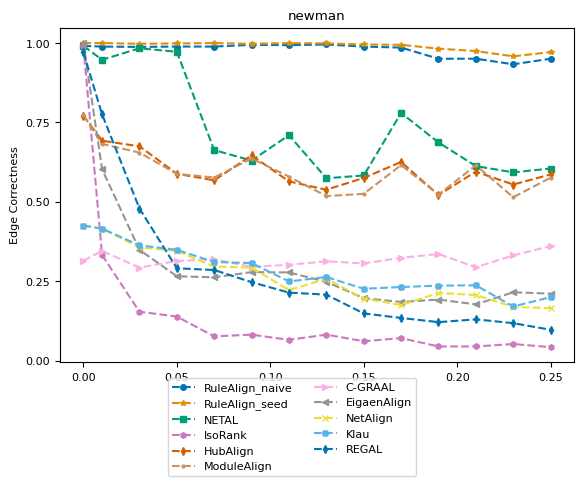

Reproduce this figure in Python. (Note: this script raises an exception after producing the figure.)
import numpy as np
import matplotlib.pyplot as plt
from matplotlib import rc
# consistent colors
from matplotlib.colors import ListedColormap
import seaborn as sns

# rc('text', usetex=True)
rc('font',**{'family':'serif','serif':['Computer Modern Roman'], 'size':8})

title = "newman"
ylabel = "Edge Correctness"
plot_name = "newman_ec_plot.pdf"
network_type = "real_network"

x = [0, 0.01, 0.03, 0.05, 0.07, 0.09, 0.11, 0.13, 0.15, 0.17, 0.19, 0.21, 0.23, 0.25]
y_naive = [0.991247, 0.989059, 0.987965, 0.989059, 0.989059, 0.99453, 0.993435, 0.995624, 0.989059, 0.985777, 0.950766, 0.950766, 0.93326, 0.950766]
y_seed = [1, 1, 0.997812, 0.998906, 1, 0.997812, 1, 0.998906, 0.995624, 0.99453, 0.982495, 0.974836, 0.958425, 0.971554 ]
y_netal = [0.991247, 0.947484, 0.983589, 0.972648, 0.66302, 0.630197, 0.710066, 0.574398, 0.583151, 0.780088, 0.68709, 0.612691, 0.592998, 0.605033 ]
y_isorank = [0.991247, 0.332604, 0.154267, 0.13895, 0.0765864, 0.0820569, 0.0656455, 0.0820569, 0.0612691, 0.071116, 0.0448578, 0.0448578, 0.0525164, 0.0426696]
y_hubalign = [0.771335, 0.69256, 0.675055, 0.588621, 0.567834, 0.646608, 0.564551, 0.538293, 0.575492, 0.625821, 0.521882, 0.595186, 0.554705, 0.586433]
y_modulealign = [0.77335, 0.68256, 0.655055, 0.5882231, 0.5767834, 0.636608, 0.579551, 0.518293, 0.525492, 0.615821, 0.5231882, 0.615186, 0.514705, 0.576433]
y_cgraal = [0.315098, 0.345733, 0.293217, 0.314004, 0.319475, 0.295405, 0.301969, 0.31291, 0.306346, 0.323851, 0.335886, 0.294311, 0.33151, 0.36105]
y_eigenalign = [1, 0.602845, 0.349015, 0.265864, 0.262582, 0.278993, 0.277899, 0.248359, 0.196937, 0.184902, 0.19256, 0.177243, 0.215536, 0.21116 ]
y_netalign = [0.425602, 0.415755, 0.356674, 0.345733, 0.296499, 0.293217, 0.222101, 0.258206, 0.195842, 0.175055, 0.213348, 0.206783, 0.169584, 0.165208]
y_klau = [0.425602, 0.415755, 0.363239, 0.349015, 0.310722, 0.30744, 0.249453, 0.263676, 0.226477, 0.231947, 0.236324, 0.237418, 0.170678, 0.200219]
y_regal = [0.971554, 0.775711, 0.479212, 0.291028, 0.285558, 0.247265, 0.214442, 0.207877, 0.148796, 0.134573, 0.121444, 0.130197, 0.118162, 0.0973742, ]

cmap = ListedColormap(sns.color_palette("colorblind", 11))
markersize = 4
style = {
        'RuleAlign_naive':  {'color': cmap(0), 'marker': 'o', 'linestyle': '--', 'markersize': markersize},
        'RuleAlign_seed':   {'color': cmap(1), 'marker': '*', 'linestyle': '--', 'markersize': markersize},
        'NETAL':            {'color': cmap(2), 'marker': 's', 'linestyle': '--', 'markersize': markersize},
        'IsoRank':          {'color': cmap(4), 'marker': 'h', 'linestyle': '--', 'markersize': markersize},
        'HubAlign':         {'color': cmap(3), 'marker': 'd', 'linestyle': '--', 'markersize': markersize},
        'ModuleAlign':      {'color': cmap(5), 'marker': '.', 'linestyle': '--', 'markersize': markersize},
        'C-GRAAL':          {'color': cmap(6), 'marker': '>', 'linestyle': '--', 'markersize': markersize},
        'EigaenAlign':       {'color': cmap(7), 'marker': '<', 'linestyle': '--', 'markersize': markersize},
        "NetAlign":         {'color': cmap(8), 'marker': 'x', 'linestyle': '--', 'markersize': markersize},
        "Klau":             {'color': cmap(9), 'marker': 'X', 'linestyle': '--', 'markersize': markersize},
        "REGAL":            {'color': cmap(10), 'marker': 'd', 'linestyle': '--', 'markersize': markersize},
        }

nrows = 1
f, ax = plt.subplots(nrows, 1)

ax.set_title(title)
ax.set_ylabel(ylabel)
ax.set_yticks(np.arange(0, 1.1, step=0.25))
ax.plot(x, y_naive, **style['RuleAlign_naive'])
ax.plot(x, y_seed, **style['RuleAlign_seed'])
ax.plot(x, y_netal, **style['NETAL'])
ax.plot(x, y_isorank, **style['IsoRank'])
ax.plot(x, y_hubalign, **style['HubAlign'])
ax.plot(x, y_modulealign, **style['ModuleAlign'])
ax.plot(x, y_cgraal, **style['C-GRAAL'])
ax.plot(x, y_eigenalign, **style['EigaenAlign'])
ax.plot(x, y_netalign, **style['NetAlign'])
ax.plot(x, y_klau, **style['Klau'])
ax.plot(x, y_regal, **style['REGAL'])

from matplotlib.lines import Line2D
legend_elem = [Line2D([0], [0], label=method, **kwargs) for method, kwargs in style.items()]
f.legend(handles=legend_elem, loc='lower center', ncol=2)

f.subplots_adjust(bottom=0.90, left=.175, right=1.0, top=.94)

plt.tight_layout()
f.subplots_adjust(bottom=0.24, hspace=0.6, wspace=0.35, right=0.9)
plt.show()
plt.savefig('plots/' + network_type + "/" + plot_name)
